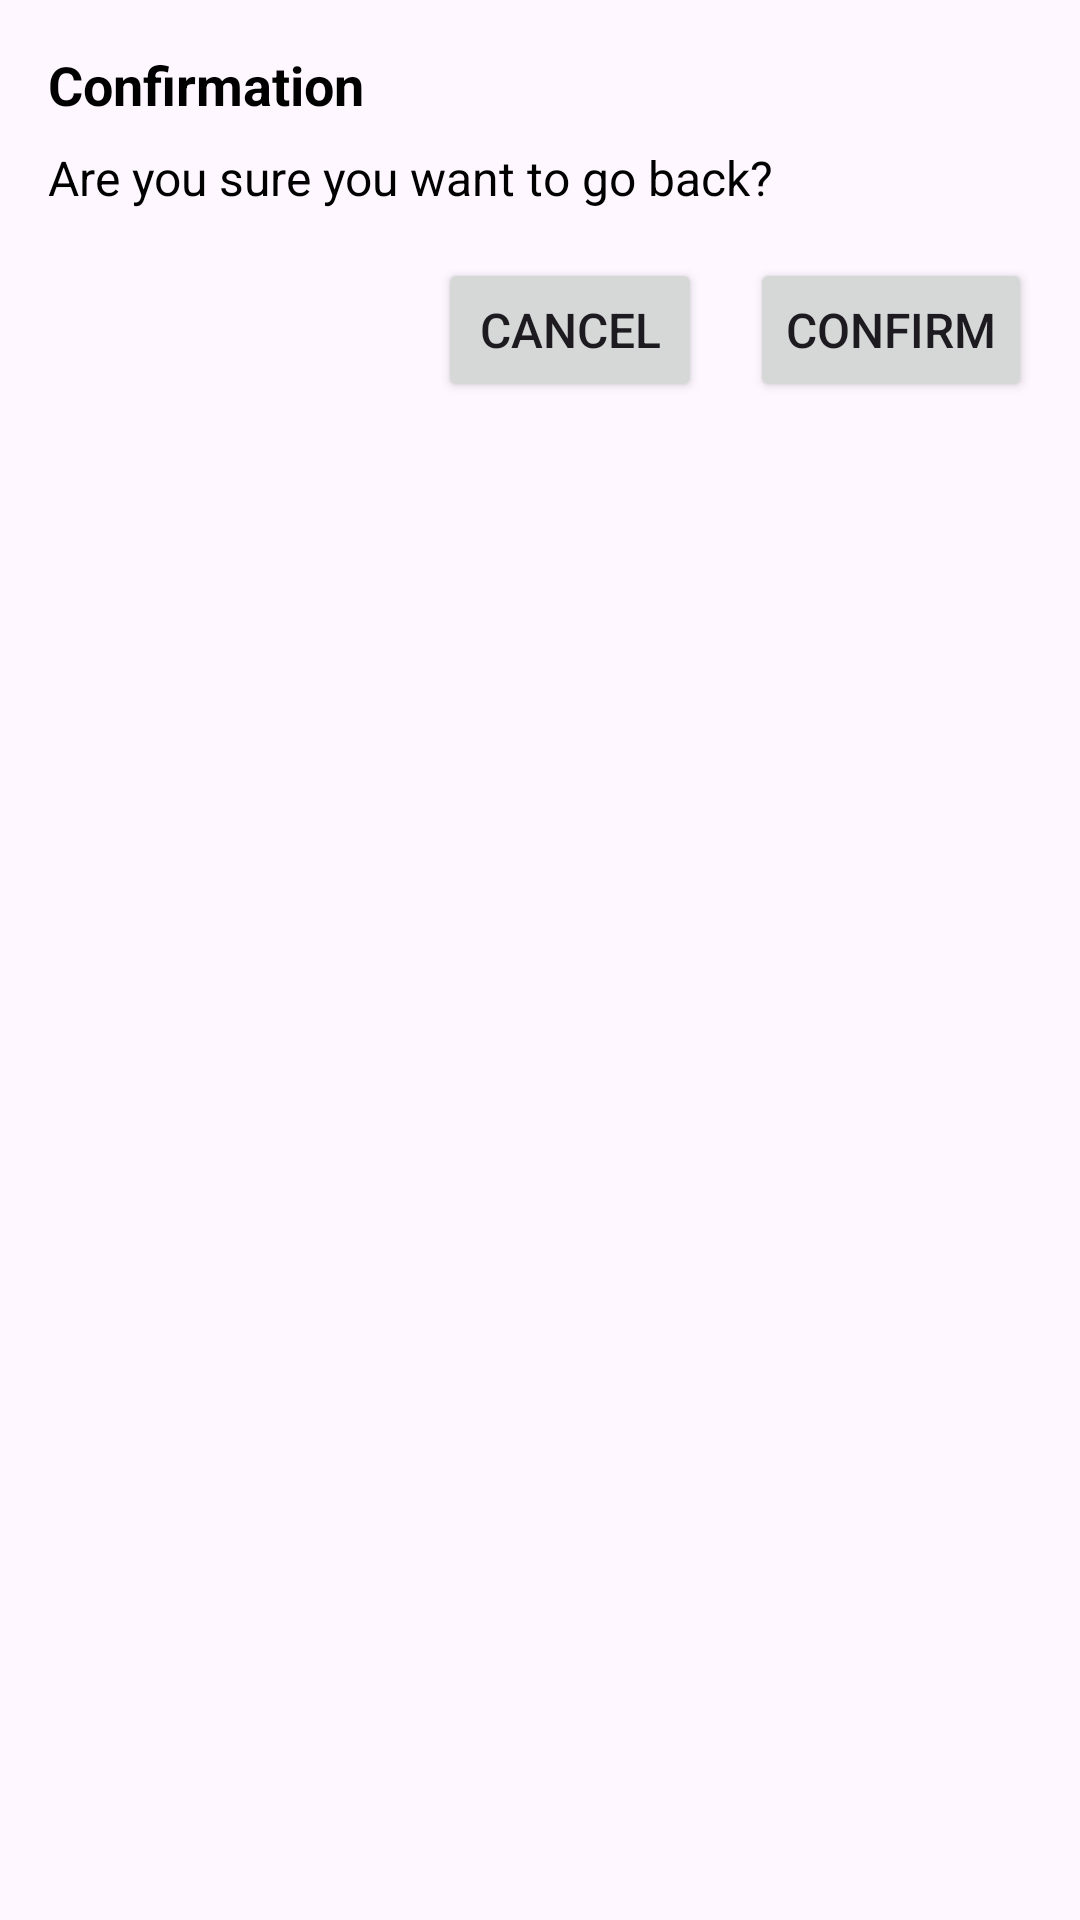

Here is an Android app screen rendered from its layout file. Give the layout XML and the strings, colors and styles it references.
<!-- AndroidManifest.xml: application theme Theme.BodySyncWorkout -->
<!-- res/layout/dialog_custom_back_confirmation.xml -->
<?xml version="1.0" encoding="utf-8"?>
<RelativeLayout xmlns:android="http://schemas.android.com/apk/res/android"
    android:layout_width="match_parent"
    android:layout_height="wrap_content"
    android:background="@drawable/cancel_dialog_background"
    android:padding="16dp">

    <TextView
        android:id="@+id/dialogTitle"
        android:layout_width="wrap_content"
        android:layout_height="wrap_content"
        android:text="Confirmation"
        android:textColor="@color/black"
        android:textSize="18sp"
        android:textStyle="bold" />

    <TextView
        android:id="@+id/dialogMessage"
        android:layout_width="wrap_content"
        android:layout_height="wrap_content"
        android:layout_below="@id/dialogTitle"
        android:layout_marginTop="8dp"
        android:text="Are you sure you want to go back?"
        android:textColor="@color/black"
        android:textSize="16sp" />

    <LinearLayout
        android:id="@+id/buttonLayout"
        android:layout_width="wrap_content"
        android:layout_height="wrap_content"
        android:layout_below="@id/dialogMessage"
        android:layout_alignParentEnd="true"
        android:layout_marginTop="16dp">

        <Button
            android:id="@+id/btnCancel"
            android:layout_width="wrap_content"
            android:layout_height="wrap_content"
            android:layout_marginEnd="16dp"
            android:text="Cancel"
            android:textSize="16sp" />

        <Button
            android:id="@+id/btnConfirm"
            android:layout_width="wrap_content"
            android:layout_height="wrap_content"
            android:text="Confirm"
            android:textSize="16sp" />
    </LinearLayout>

</RelativeLayout>
<!-- resources referenced by this layout -->
<resources>
  <color name="black">#FF000000</color>
  <style name="Theme.BodySyncWorkout" parent="Base.Theme.BodySyncWorkout" />
  <style name="Base.Theme.BodySyncWorkout" parent="Theme.Material3.DayNight.NoActionBar">
          
          
      </style>
</resources>
